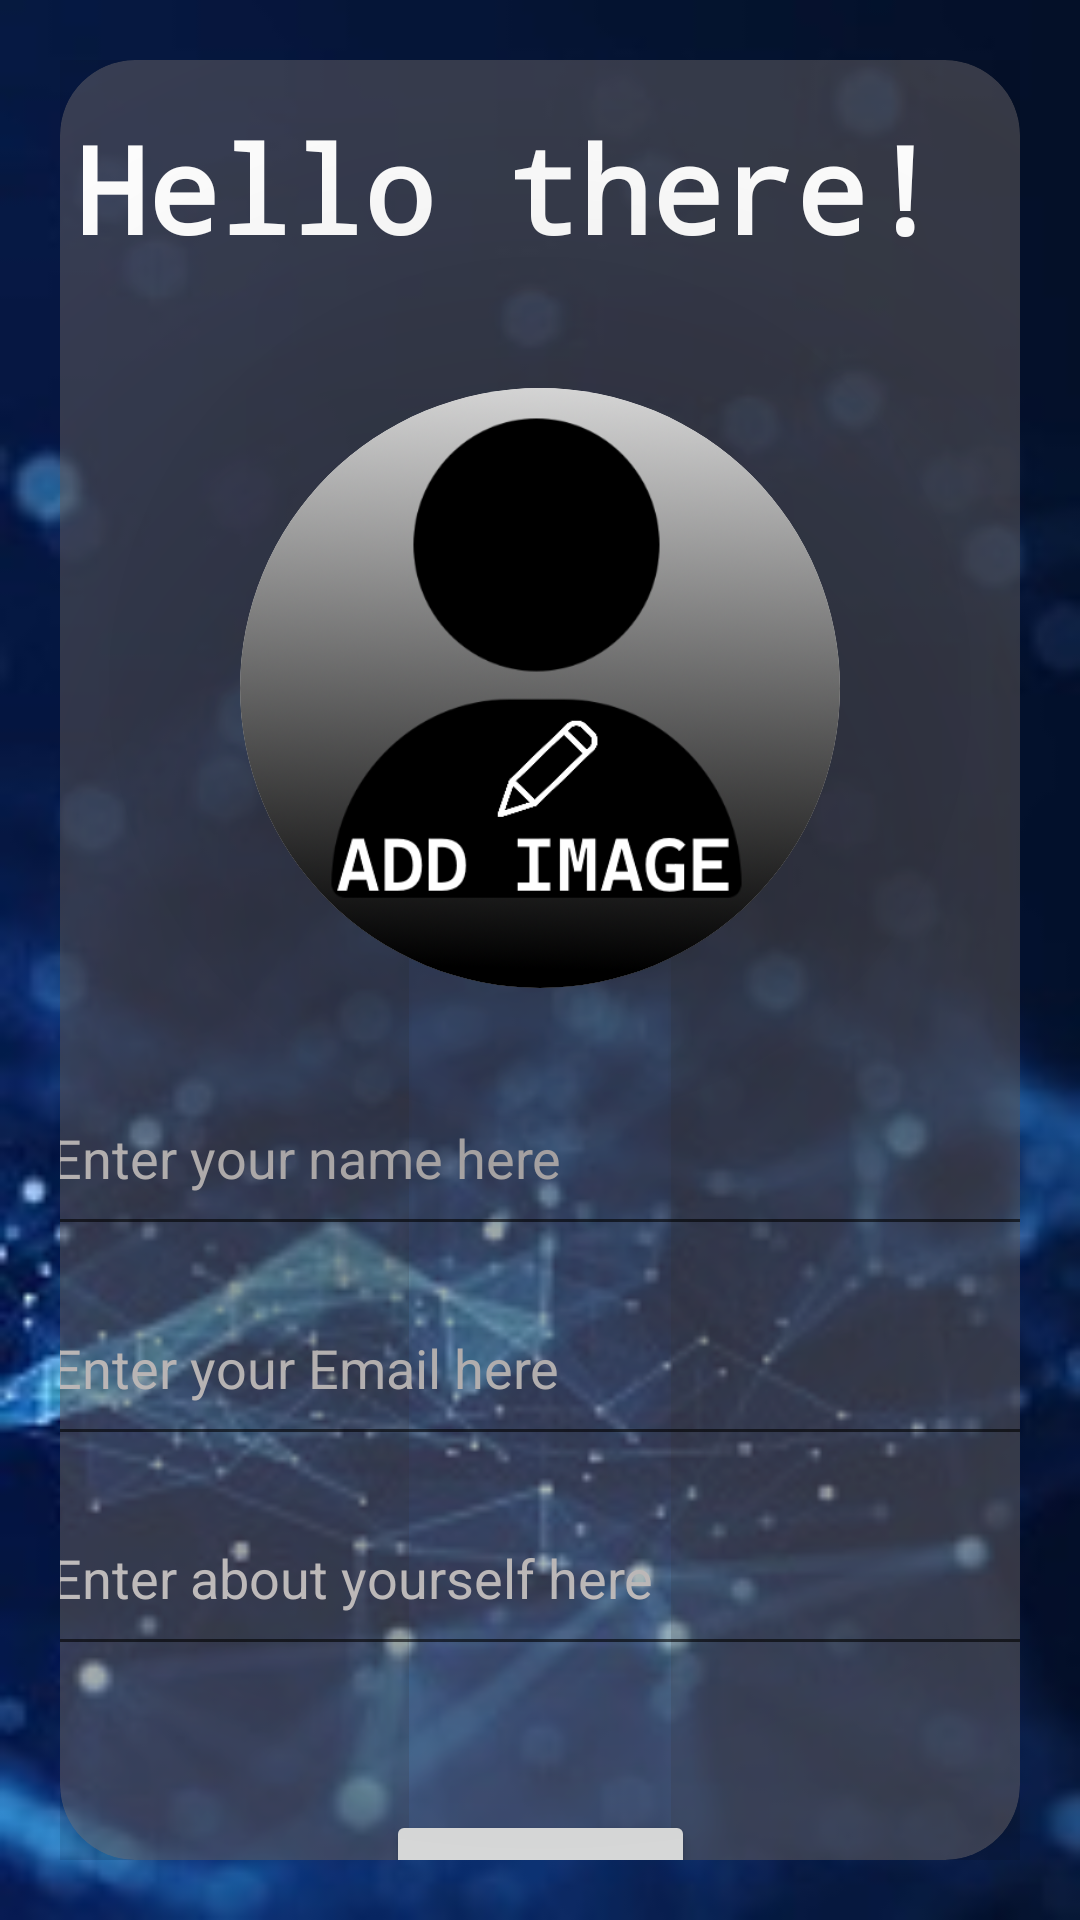

This screen was rendered from an Android layout file. Write that file and the resources it references.
<!-- AndroidManifest.xml: application theme Theme.GDSCApp -->
<!-- res/layout/activity_main.xml -->
<?xml version="1.0" encoding="utf-8"?>
<androidx.constraintlayout.widget.ConstraintLayout xmlns:android="http://schemas.android.com/apk/res/android"
    xmlns:app="http://schemas.android.com/apk/res-auto"
    xmlns:tools="http://schemas.android.com/tools"
    android:layout_width="match_parent"
    android:background="@drawable/bg2"
    android:padding="20dp"
    android:layout_height="match_parent"
    tools:context=".MainActivity">

    <androidx.cardview.widget.CardView
        android:layout_width="match_parent"
        android:layout_height="match_parent"
        app:cardElevation="100dp"
        app:cardBackgroundColor="#70777171"
        app:cardCornerRadius="25dp">

        <androidx.constraintlayout.widget.ConstraintLayout
            android:layout_width="match_parent"

            android:layout_height="match_parent">

            <TextView
                android:id="@+id/textView"
                android:layout_width="wrap_content"
                android:layout_height="wrap_content"
                android:layout_marginTop="16dp"
                android:fontFamily="monospace"
                android:text="Hello there!"
                android:textColor="@color/white"
                android:textSize="40sp"
                android:textStyle="bold"
                app:layout_constraintEnd_toEndOf="parent"
                app:layout_constraintHorizontal_bias="0.153"
                app:layout_constraintStart_toStartOf="parent"
                app:layout_constraintTop_toTopOf="parent" />

            <androidx.cardview.widget.CardView
                android:id="@+id/cardView"
                app:cardElevation="100dp"
                android:layout_width="wrap_content"
                android:layout_height="wrap_content"
                android:layout_marginTop="40dp"
                app:cardCornerRadius="100dp"
                app:layout_constraintEnd_toEndOf="parent"
                app:layout_constraintStart_toStartOf="parent"
                app:layout_constraintTop_toBottomOf="@+id/textView">

                <ImageView
                    android:id="@+id/imageview"
                    android:layout_width="200dp"
                    android:layout_height="200dp"
                    android:src="@drawable/defaultimg" />
            </androidx.cardview.widget.CardView>

            <EditText
                android:id="@+id/name"
                android:layout_width="335dp"
                android:layout_height="62dp"
                android:layout_marginTop="24dp"
                android:hint="Enter your name here"
                android:textColor="@color/white"
                android:textColorHint="#C1BDBD"
                app:layout_constraintEnd_toEndOf="parent"
                app:layout_constraintStart_toStartOf="parent"
                app:layout_constraintTop_toBottomOf="@+id/cardView" />

            <EditText
                android:id="@+id/email"
                android:layout_width="335dp"
                android:layout_height="62dp"
                android:layout_marginTop="8dp"
                android:hint="Enter your Email here"
                android:textColor="@color/white"
                android:textColorHint="#C1BDBD"
                app:layout_constraintEnd_toEndOf="parent"
                app:layout_constraintHorizontal_bias="0.508"
                app:layout_constraintStart_toStartOf="parent"
                app:layout_constraintTop_toBottomOf="@+id/name" />

            <EditText
                android:id="@+id/aboutuser"
                android:layout_width="335dp"
                android:layout_height="62dp"
                android:layout_marginTop="8dp"
                android:hint="Enter about yourself here"
                android:textColor="@color/white"
                android:textColorHint="#C1BDBD"
                app:layout_constraintEnd_toEndOf="parent"
                app:layout_constraintHorizontal_bias="0.491"
                app:layout_constraintStart_toStartOf="parent"
                app:layout_constraintTop_toBottomOf="@+id/email" />

            <Button
                android:layout_width="103dp"
                android:layout_height="56dp"
                android:layout_marginTop="48dp"
                android:text="Submit"
                android:id="@+id/submitbutton"
                android:textAllCaps="false"
                app:layout_constraintEnd_toEndOf="parent"
                app:layout_constraintHorizontal_bias="0.501"
                app:layout_constraintStart_toStartOf="parent"
                app:layout_constraintTop_toBottomOf="@+id/aboutuser" />


        </androidx.constraintlayout.widget.ConstraintLayout>


    </androidx.cardview.widget.CardView>
</androidx.constraintlayout.widget.ConstraintLayout>
<!-- resources referenced by this layout -->
<resources>
  <!-- drawable bg2: jpg bitmap (drawable, 20187 bytes) -->
  <!-- drawable defaultimg: png bitmap (drawable, 159058 bytes) -->
  <style name="Theme.GDSCApp" parent="Theme.MaterialComponents.DayNight.DarkActionBar">
          
          <item name="colorPrimary">@color/purple_500</item>
          <item name="colorPrimaryVariant">@color/purple_700</item>
          <item name="colorOnPrimary">@color/white</item>
          
          <item name="colorSecondary">@color/teal_200</item>
          <item name="colorSecondaryVariant">@color/teal_700</item>
          <item name="colorOnSecondary">@color/black</item>
          
          <item name="android:statusBarColor">@color/white</item>
          
      </style>
  <!-- not gathered from this repository: default colours our renderer supplied (Android Studio template values) -->
  <color name="purple_500">#FF6200EE</color>
  <color name="purple_700">#FF3700B3</color>
  <color name="teal_200">#FF03DAC5</color>
  <color name="teal_700">#FF018786</color>
  <color name="black">#FF000000</color>
  <color name="white">#FFFFFFFF</color>
</resources>
